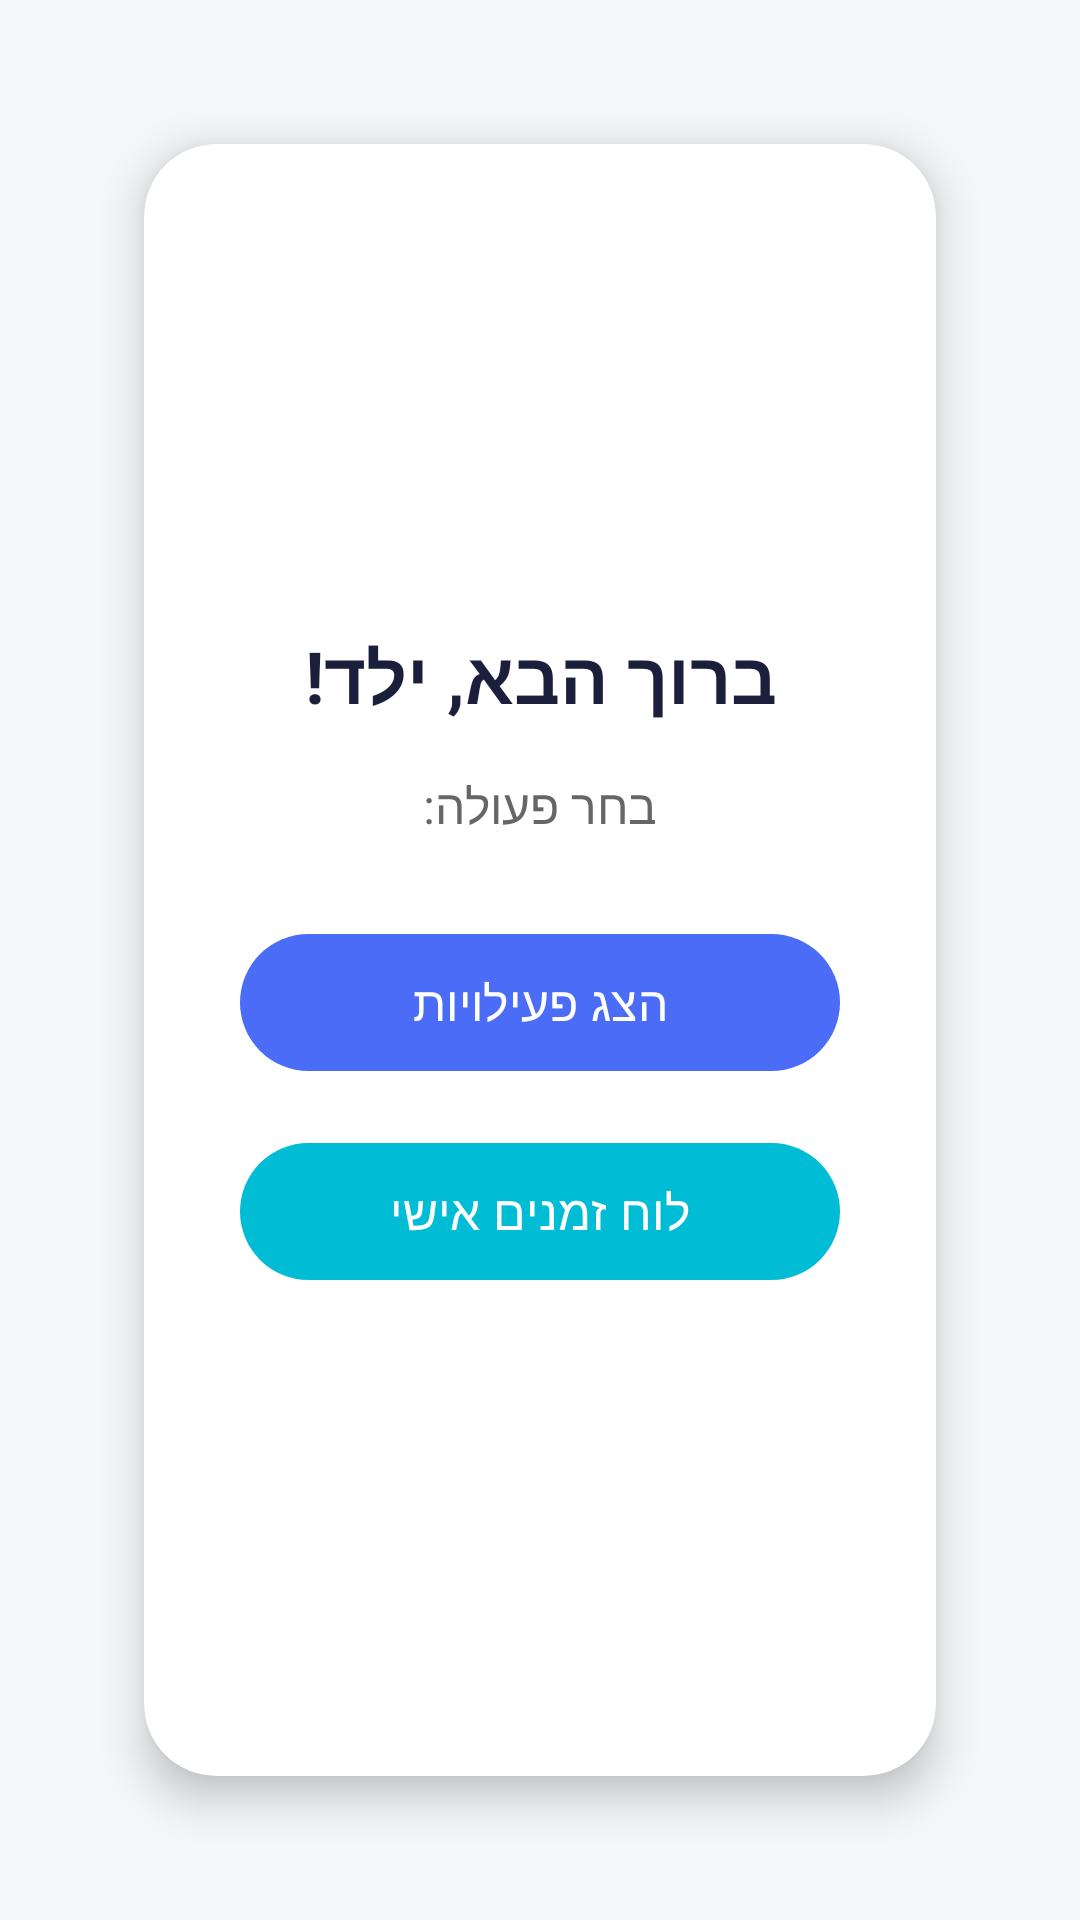

Android layout source for this screen:
<!-- AndroidManifest.xml: application theme Theme.Childrenscenterapp2 -->
<!-- res/layout/fragment_child.xml -->
<?xml version="1.0" encoding="utf-8"?>
<androidx.constraintlayout.widget.ConstraintLayout
    xmlns:android="http://schemas.android.com/apk/res/android"
    xmlns:app="http://schemas.android.com/apk/res-auto"
    android:layout_width="match_parent"
    android:layout_height="match_parent"
    android:background="#F4F6F8"
    android:padding="24dp"
    android:layoutDirection="rtl">

    
    <androidx.cardview.widget.CardView
        android:id="@+id/cardChildOptions"
        android:layout_width="0dp"
        android:layout_height="0dp"
        android:layout_margin="24dp"
        app:cardCornerRadius="24dp"
        app:cardElevation="8dp"
        app:cardBackgroundColor="#FFFFFF"
        app:layout_constraintTop_toTopOf="parent"
        app:layout_constraintBottom_toBottomOf="parent"
        app:layout_constraintStart_toStartOf="parent"
        app:layout_constraintEnd_toEndOf="parent">

        <LinearLayout
            android:layout_width="match_parent"
            android:layout_height="match_parent"
            android:orientation="vertical"
            android:gravity="center"
            android:minHeight="420dp"
            android:padding="32dp">

            
            <TextView
                android:id="@+id/tvWelcome"
                android:layout_width="wrap_content"
                android:layout_height="wrap_content"
                android:text="ברוך הבא, ילד!"
                android:textSize="24sp"
                android:textStyle="bold"
                android:textColor="#1B1F3B"
                android:layout_marginBottom="16dp" />

            
            <TextView
                android:layout_width="wrap_content"
                android:layout_height="wrap_content"
                android:text="בחר פעולה:"
                android:textSize="16sp"
                android:textColor="#666666"
                android:layout_marginBottom="28dp"/>

            
            <com.google.android.material.button.MaterialButton
                android:id="@+id/btnShowActivities"
                android:layout_width="wrap_content"
                android:layout_height="wrap_content"
                android:text="הצג פעילויות"
                android:textSize="16sp"
                android:textColor="@android:color/white"
                android:minWidth="220dp"
                android:padding="12dp"
                app:cornerRadius="40dp"
                app:backgroundTint="#4A6CF7"
                android:layout_marginBottom="16dp"
                android:elevation="4dp" />

            
            <com.google.android.material.button.MaterialButton
                android:id="@+id/btnSchedule"
                android:layout_width="wrap_content"
                android:layout_height="wrap_content"
                android:text="לוח זמנים אישי"
                android:textSize="16sp"
                android:textColor="@android:color/white"
                android:minWidth="220dp"
                android:padding="12dp"
                app:cornerRadius="40dp"
                app:backgroundTint="#00BCD4"
                android:elevation="4dp" />
        </LinearLayout>
    </androidx.cardview.widget.CardView>

</androidx.constraintlayout.widget.ConstraintLayout>
<!-- resources referenced by this layout -->
<resources>
  <style name="Theme.Childrenscenterapp2" parent="Base.Theme.Childrenscenterapp2" />
  <style name="Base.Theme.Childrenscenterapp2" parent="Theme.Material3.DayNight.NoActionBar">
          
          
      </style>
</resources>
